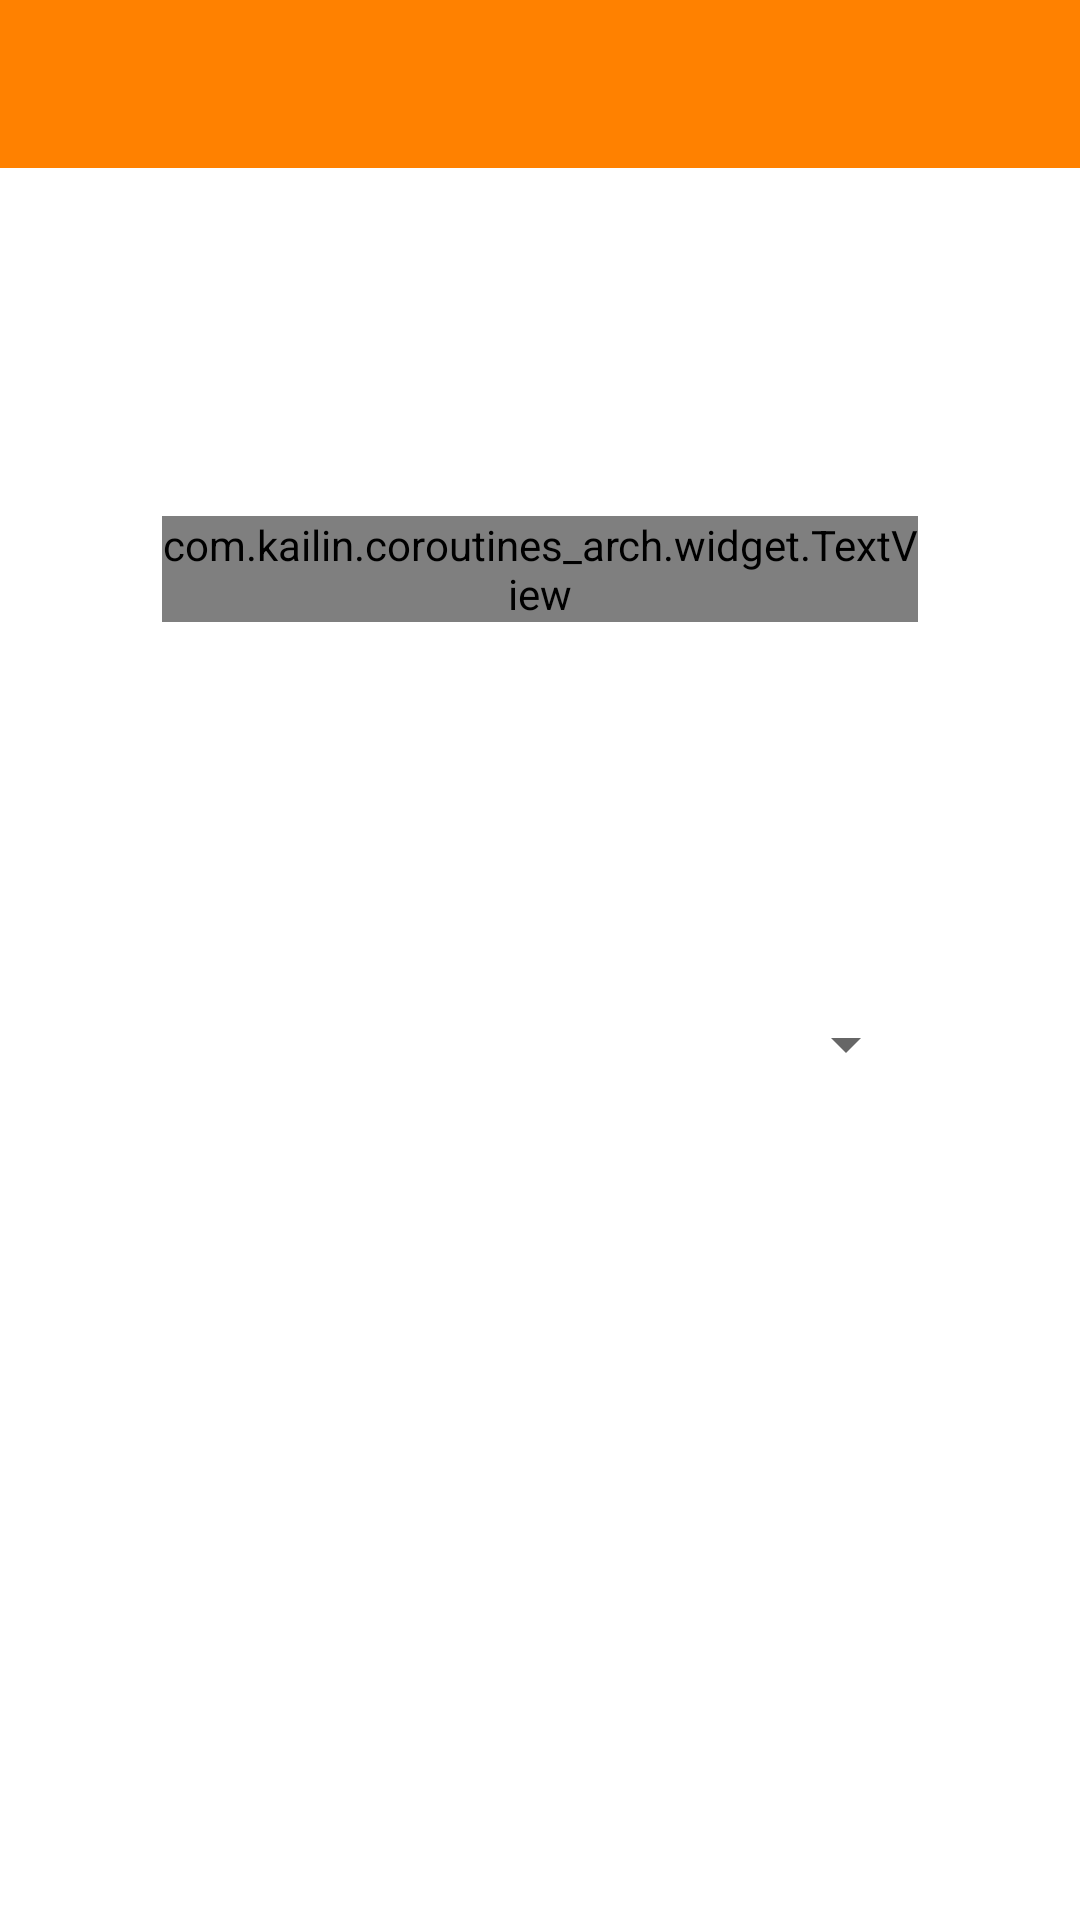

This screen was rendered from an Android layout file. Write that file and the resources it references.
<!-- AndroidManifest.xml: application theme Theme.CoroutinesArch -->
<!-- res/layout/fragment_settings.xml -->
<?xml version="1.0" encoding="utf-8"?>
<layout>

    <data>

        <variable
            name="viewModel"
            type="com.kailin.coroutines_arch.ui.settings.SettingsViewModel" />
    </data>

    <androidx.coordinatorlayout.widget.CoordinatorLayout xmlns:android="http://schemas.android.com/apk/res/android"
        xmlns:app="http://schemas.android.com/apk/res-auto"
        xmlns:tools="http://schemas.android.com/tools"
        android:layout_width="match_parent"
        android:layout_height="match_parent"
        tools:context=".ui.home.HomeFragment">

        <androidx.appcompat.widget.Toolbar
            android:id="@+id/toolbar"
            android:layout_width="match_parent"
            android:layout_height="?attr/actionBarSize"
            android:background="?attr/colorPrimary"
            app:navigationIcon="@drawable/ic_baseline_arrow_back_24" />

        <androidx.constraintlayout.widget.ConstraintLayout
            android:layout_width="match_parent"
            android:layout_height="match_parent"
            android:layout_marginTop="?attr/actionBarSize"
            app:layout_behavior="@string/appbar_scrolling_view_behavior">

            <com.kailin.coroutines_arch.widget.TextView
                android:id="@+id/mail"
                android:layout_width="0dp"
                android:layout_height="wrap_content"
                android:gravity="center"
                android:text="@{@string/settings_mail(viewModel.mail)}"
                app:layout_constraintBottom_toTopOf="@id/timeZone"
                app:layout_constraintLeft_toLeftOf="parent"
                app:layout_constraintRight_toRightOf="parent"
                app:layout_constraintTop_toTopOf="parent"
                app:layout_constraintWidth_percent="0.7" />

            <androidx.appcompat.widget.AppCompatSpinner
                android:id="@+id/timeZone"
                style="@style/Widget.AppCompat.Spinner.DropDown"
                android:layout_width="0dp"
                android:layout_height="wrap_content"
                android:dropDownWidth="match_parent"
                android:minHeight="50dp"
                app:layout_constraintBottom_toBottomOf="parent"
                app:layout_constraintLeft_toLeftOf="parent"
                app:layout_constraintRight_toRightOf="parent"
                app:layout_constraintTop_toTopOf="parent"
                app:layout_constraintWidth_percent="0.7" />

        </androidx.constraintlayout.widget.ConstraintLayout>

    </androidx.coordinatorlayout.widget.CoordinatorLayout>
</layout>
<!-- resources referenced by this layout -->
<resources>
  <string name="settings_mail">E-mail : %s</string>
  <style name="Theme.CoroutinesArch" parent="Theme.MaterialComponents.DayNight.NoActionBar.Bridge">
          <item name="colorPrimary">@color/colorPrimary</item>
          <item name="colorPrimaryDark">@color/colorPrimaryDark</item>
          <item name="colorAccent">@color/colorAccent</item>
          <item name="android:windowBackground">@color/windowBackground</item>
          <item name="android:textColorPrimary">@color/textColorPrimary</item>
      </style>
  <color name="colorPrimary">#ff8100</color>
  <color name="colorPrimaryDark">#c55200</color>
  <color name="colorAccent">#ffb243</color>
  <color name="windowBackground">@color/white</color>
  <color name="textColorPrimary">@color/black</color>
  <color name="white">#FFFFFFFF</color>
  <color name="black">#FF000000</color>
</resources>
